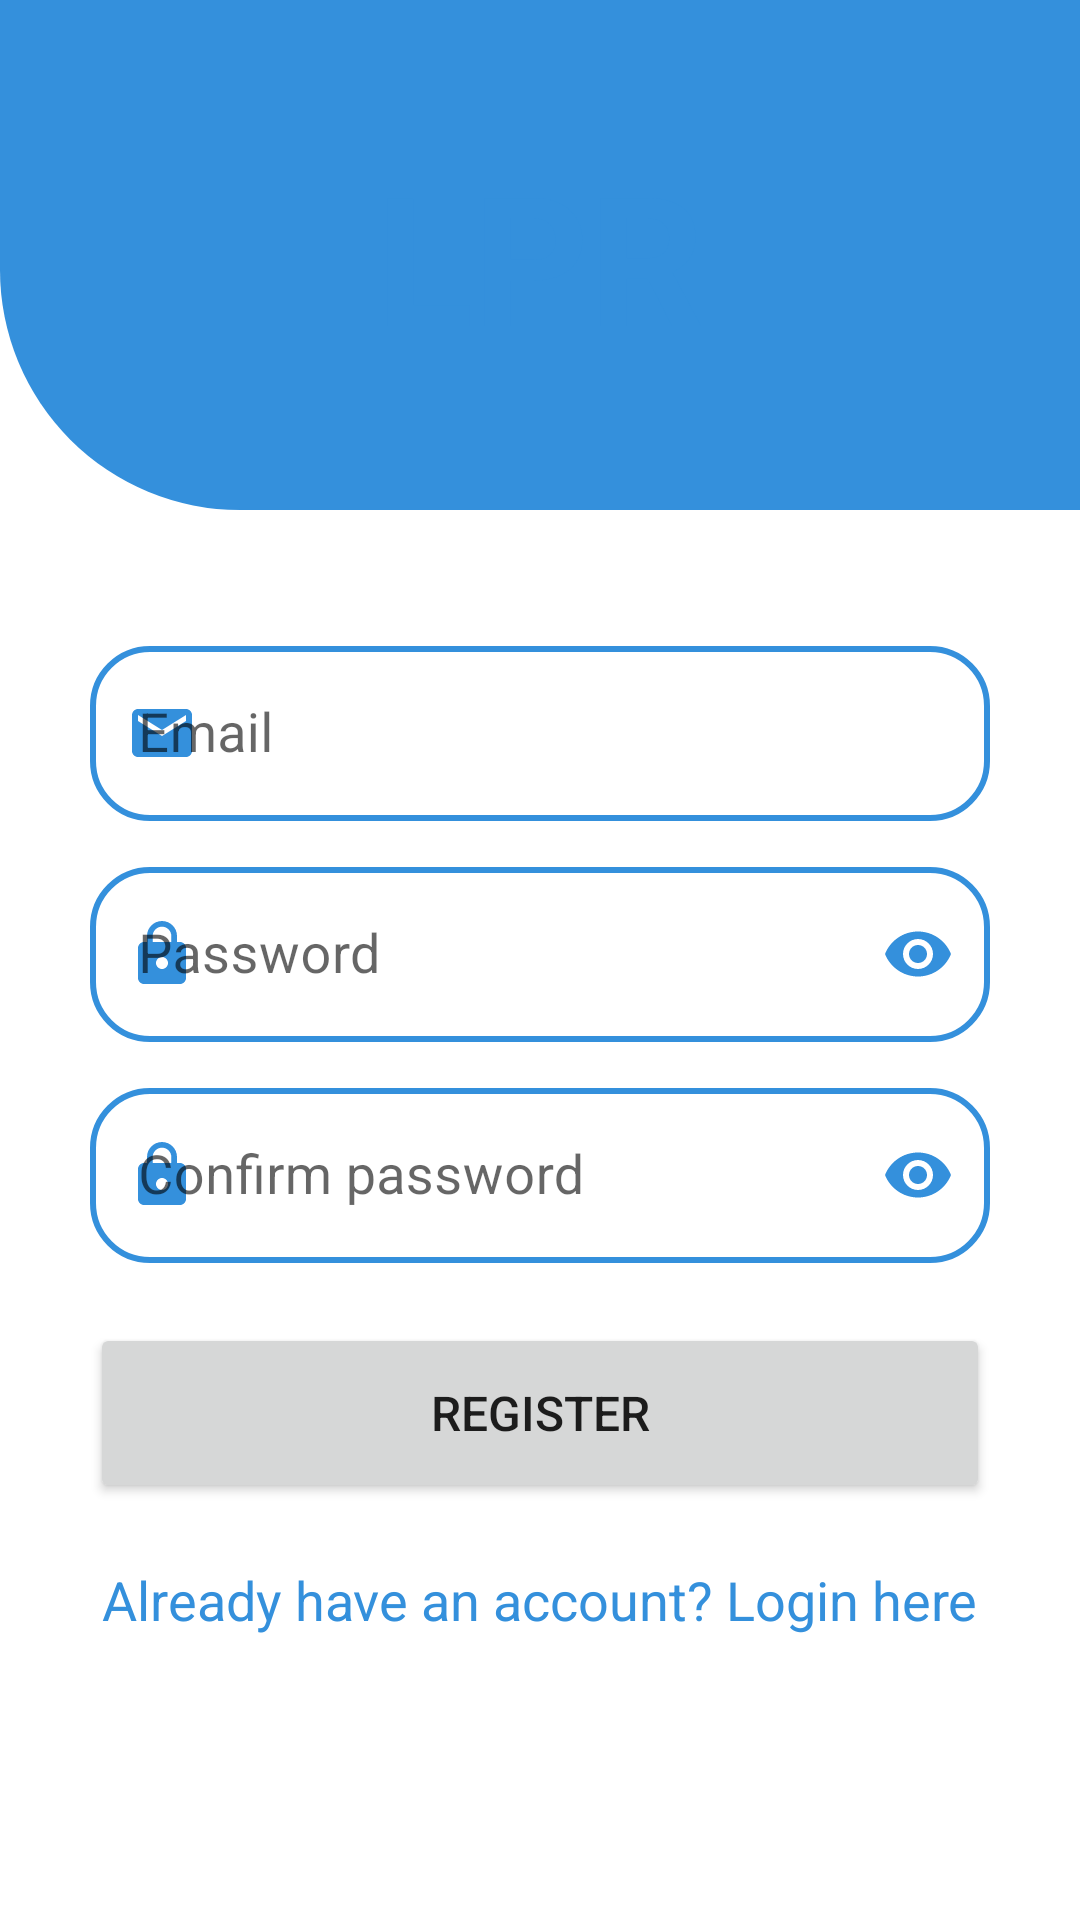

Produce the Android XML layout that renders to this screen, including the resource entries it uses.
<!-- AndroidManifest.xml: application theme Theme.LPRMaker -->
<!-- res/layout/activity_register.xml -->
<?xml version="1.0" encoding="utf-8"?>
<ScrollView xmlns:android="http://schemas.android.com/apk/res/android"
    xmlns:app="http://schemas.android.com/apk/res-auto"
    xmlns:tools="http://schemas.android.com/tools"
    android:layout_width="match_parent"
    android:layout_height="match_parent"
    tools:context=".RegisterActivity">

    <LinearLayout
        android:layout_width="match_parent"
        android:layout_height="wrap_content"
        android:orientation="vertical">

        <RelativeLayout
            android:id="@+id/registerRelativeLayout"
            android:layout_width="match_parent"
            android:layout_height="wrap_content"
            android:background="@drawable/login_bg">

            <ImageView
                android:layout_width="150dp"
                android:layout_height="150dp"
                android:layout_centerInParent="true"
                android:layout_margin="10dp"
                android:contentDescription="@string/about_img"
                android:src="@drawable/ic_login_circle" />

            <ImageView
                android:layout_width="130dp"
                android:layout_height="130dp"
                android:layout_centerInParent="true"
                android:contentDescription="@string/appLogo_img"
                android:src="@drawable/ic_login_square"
                app:tint="@color/login_background" />

            <ImageView
                android:layout_width="80dp"
                android:layout_height="80dp"
                android:layout_centerInParent="true"
                android:contentDescription="@string/appLogo_img"
                android:src="@drawable/ic_login_square"
                app:tint="@color/login_background" />

            <TextView
                android:layout_width="wrap_content"
                android:layout_height="wrap_content"
                android:layout_centerInParent="true"
                android:text="@string/lpr"
                android:textColor="@color/colorGreen"
                android:textSize="60sp"
                android:textStyle="bold" />
        </RelativeLayout>

        <LinearLayout
            android:layout_width="match_parent"
            android:layout_height="wrap_content"
            android:layout_gravity="center_horizontal"
            android:gravity="center"
            android:orientation="vertical"
            android:padding="30dp">

            <com.google.android.material.textfield.TextInputLayout
                app:startIconDrawable="@drawable/ic_email"
                style="@style/myTextInputLayoutStyle">
                <com.google.android.material.textfield.TextInputEditText
                    android:id="@+id/etRegEmail"
                    style="@style/emailEditTextStyle"
                    android:autofillHints="emailAddress"/>
            </com.google.android.material.textfield.TextInputLayout>

            <com.google.android.material.textfield.TextInputLayout
                app:startIconDrawable="@drawable/ic_password"
                app:passwordToggleEnabled="true"
                style="@style/myTextInputLayoutStyle">
                <com.google.android.material.textfield.TextInputEditText
                    android:id="@+id/etRegPassword"
                    style="@style/passwordEditTextStyle"
                    android:autofillHints="password"/>
            </com.google.android.material.textfield.TextInputLayout>

            <com.google.android.material.textfield.TextInputLayout
                app:startIconDrawable="@drawable/ic_password"
                app:passwordToggleEnabled="true"
                style="@style/myTextInputLayoutStyle">
                <com.google.android.material.textfield.TextInputEditText
                    android:id="@+id/etConfirmRegPassword"
                    style="@style/passwordEditTextStyle"
                    android:autofillHints="password"
                    android:hint="@string/confirm_password"/>
            </com.google.android.material.textfield.TextInputLayout>

            <Button
                android:id="@+id/btnRegister"
                android:layout_width="match_parent"
                style="@style/myButton"
                android:text="@string/register"/>
            <TextView
                android:id="@+id/tvLogin"
                android:layout_width="wrap_content"
                android:layout_height="wrap_content"
                android:layout_marginTop="20dp"
                android:text="@string/already_have_an_account_login_here"
                android:textColor="@color/blue"
                android:layout_gravity="center_horizontal"
                android:textSize="18sp" />

        </LinearLayout>
    </LinearLayout>

</ScrollView>
<!-- resources referenced by this layout -->
<resources>
  <color name="blue">#3490dc</color>
  <color name="colorGreen">#3490dc</color>
  <color name="login_background">#153490dc</color>
  <!-- drawable ic_email (drawable) -->
  <vector android:height="24dp" android:tint="@color/blue"
      android:viewportHeight="24" android:viewportWidth="24"
      android:width="24dp" xmlns:android="http://schemas.android.com/apk/res/android">
      <path android:fillColor="@color/blue" android:pathData="M20,4L4,4c-1.1,0 -1.99,0.9 -1.99,2L2,18c0,1.1 0.9,2 2,2h16c1.1,0 2,-0.9 2,-2L22,6c0,-1.1 -0.9,-2 -2,-2zM20,8l-8,5 -8,-5L4,6l8,5 8,-5v2z"/>
  </vector>
  <!-- drawable ic_password (drawable) -->
  <vector android:height="24dp" android:tint="@color/blue"
      android:viewportHeight="24" android:viewportWidth="24"
      android:width="24dp" xmlns:android="http://schemas.android.com/apk/res/android">
      <path android:fillColor="@color/blue" android:pathData="M18,8h-1L17,6c0,-2.76 -2.24,-5 -5,-5S7,3.24 7,6v2L6,8c-1.1,0 -2,0.9 -2,2v10c0,1.1 0.9,2 2,2h12c1.1,0 2,-0.9 2,-2L20,10c0,-1.1 -0.9,-2 -2,-2zM12,17c-1.1,0 -2,-0.9 -2,-2s0.9,-2 2,-2 2,0.9 2,2 -0.9,2 -2,2zM15.1,8L8.9,8L8.9,6c0,-1.71 1.39,-3.1 3.1,-3.1 1.71,0 3.1,1.39 3.1,3.1v2z"/>
  </vector>
  <!-- drawable login_bg (drawable) -->
  <?xml version="1.0" encoding="utf-8"?>
  <shape xmlns:android="http://schemas.android.com/apk/res/android">
      <solid android:color="@color/blue"/>
      <corners android:bottomLeftRadius="80dp"/>
  </shape>
  <string name="about_img">about.img</string>
  <string name="already_have_an_account_login_here">Already have an account? Login here</string>
  <string name="appLogo_img">appLogo.img</string>
  <string name="confirm_password">Confirm password</string>
  <string name="lpr">LPR</string>
  <string name="register">Register</string>
  <style name="emailEditTextStyle" parent="myTextInputEditTextStyle">
          <item name="android:hint">@string/email</item>
          <item name="android:inputType">textEmailAddress</item>
      </style>
  <style name="myButton" parent="myModifiedButton">
          <item name="android:layout_marginTop">20dp</item>
      </style>
  <style name="passwordEditTextStyle" parent="myTextInputEditTextStyle">
          <item name="android:hint">@string/password</item>
          <item name="android:inputType">textPassword</item>
      </style>
  <style name="Theme.LPRMaker" parent="Theme.MaterialComponents.DayNight.NoActionBar">
          
          <item name="colorPrimary">@color/blue</item>
          <item name="colorPrimaryVariant">@color/blue</item>
          <item name="colorOnPrimary">@color/white</item>
          
          <item name="colorSecondary">@color/teal_200</item>
          <item name="colorSecondaryVariant">@color/teal_700</item>
          <item name="colorOnSecondary">@color/black</item>
          
          <item name="android:statusBarColor">?attr/colorPrimaryVariant</item>
          
          <item name="windowActionBar">false</item>
          <item name="windowNoTitle">true</item>
      </style>
  <style name="myTextInputEditTextStyle">
          <item name="android:layout_width">match_parent</item>
          <item name="android:layout_height">wrap_content</item>
          <item name="android:textColor">#78909C</item>
          <item name="android:textColorHint">#78909C</item>
          <item name="android:textSize">18sp</item>
      </style>
  <string name="email">Email</string>
  <style name="myModifiedButton">
          <item name="android:layout_width">wrap_content</item>
          <item name="android:layout_height">60dp</item>
          <item name="android:layout_gravity">center</item>
          <item name="android:textSize">16sp</item>
          <item name="cornerRadius">20dp</item>
      </style>
  <string name="password">Password</string>
  <color name="white">#FFFFFFFF</color>
  <color name="teal_200">#FF03DAC5</color>
  <color name="teal_700">#FF018786</color>
  <color name="black">#FF000000</color>
</resources>
